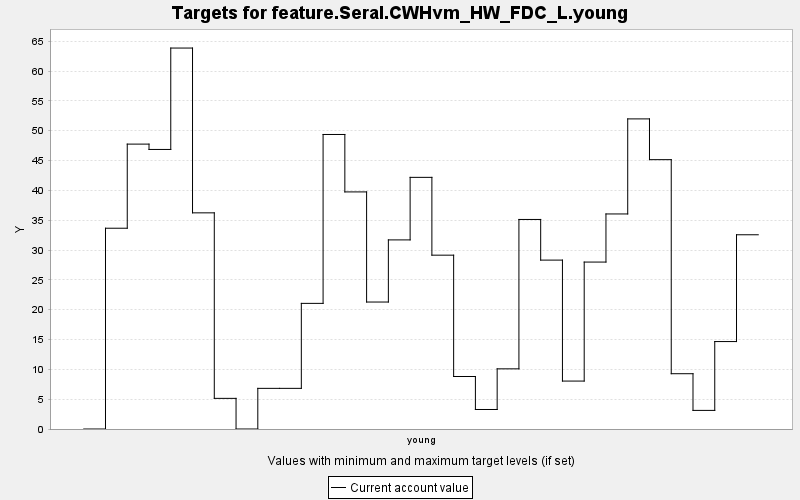

Data behind this chart, as committed beside it:
TARGET, PERIOD, YEAR, PERIODWIDTH, MINIMUM, MAXIMUM, MINWEIGHT, MAXWEIGHT, CURRENT, SUMMARY
feature.Seral.CWHvm_HW_FDC_L.young, 0, 0, 10.0, 0.0, 10000, 1.0, 1.0, 0.0, 0.0
feature.Seral.CWHvm_HW_FDC_L.young, 1, 10, 10.0, 0.0, 10000, 1.0, 1.0, 33.66, 0.0
feature.Seral.CWHvm_HW_FDC_L.young, 2, 20, 10.0, 0.0, 10000, 1.0, 1.0, 47.76, 0.0
feature.Seral.CWHvm_HW_FDC_L.young, 3, 30, 10.0, 0.0, 10000, 1.0, 1.0, 46.86, 0.0
feature.Seral.CWHvm_HW_FDC_L.young, 4, 40, 10.0, 0.0, 10000, 1.0, 1.0, 63.86, 0.0
feature.Seral.CWHvm_HW_FDC_L.young, 5, 50, 10.0, 0.0, 10000, 1.0, 1.0, 36.24, 0.0
feature.Seral.CWHvm_HW_FDC_L.young, 6, 60, 10.0, 0.0, 10000, 1.0, 1.0, 5.136, 0.0
feature.Seral.CWHvm_HW_FDC_L.young, 7, 70, 10.0, 0.0, 10000, 1.0, 1.0, 0.0, 0.0
feature.Seral.CWHvm_HW_FDC_L.young, 8, 80, 10.0, 0.0, 10000, 1.0, 1.0, 6.814, 0.0
feature.Seral.CWHvm_HW_FDC_L.young, 9, 90, 10.0, 0.0, 10000, 1.0, 1.0, 6.814, 0.0
feature.Seral.CWHvm_HW_FDC_L.young, 10, 100, 10.0, 0.0, 10000, 1.0, 1.0, 21.06, 0.0
feature.Seral.CWHvm_HW_FDC_L.young, 11, 110, 10.0, 0.0, 10000, 1.0, 1.0, 49.37, 0.0
feature.Seral.CWHvm_HW_FDC_L.young, 12, 120, 10.0, 0.0, 10000, 1.0, 1.0, 39.74, 0.0
feature.Seral.CWHvm_HW_FDC_L.young, 13, 130, 10.0, 0.0, 10000, 1.0, 1.0, 21.28, 0.0
feature.Seral.CWHvm_HW_FDC_L.young, 14, 140, 10.0, 0.0, 10000, 1.0, 1.0, 31.7, 0.0
feature.Seral.CWHvm_HW_FDC_L.young, 15, 150, 10.0, 0.0, 10000, 1.0, 1.0, 42.19, 0.0
feature.Seral.CWHvm_HW_FDC_L.young, 16, 160, 10.0, 0.0, 10000, 1.0, 1.0, 29.14, 0.0
feature.Seral.CWHvm_HW_FDC_L.young, 17, 170, 10.0, 0.0, 10000, 1.0, 1.0, 8.802, 0.0
feature.Seral.CWHvm_HW_FDC_L.young, 18, 180, 10.0, 0.0, 10000, 1.0, 1.0, 3.271, 0.0
feature.Seral.CWHvm_HW_FDC_L.young, 19, 190, 10.0, 0.0, 10000, 1.0, 1.0, 10.09, 0.0
feature.Seral.CWHvm_HW_FDC_L.young, 20, 200, 10.0, 0.0, 10000, 1.0, 1.0, 35.13, 0.0
feature.Seral.CWHvm_HW_FDC_L.young, 21, 210, 10.0, 0.0, 10000, 1.0, 1.0, 28.31, 0.0
feature.Seral.CWHvm_HW_FDC_L.young, 22, 220, 10.0, 0.0, 10000, 1.0, 1.0, 8.035, 0.0
feature.Seral.CWHvm_HW_FDC_L.young, 23, 230, 10.0, 0.0, 10000, 1.0, 1.0, 27.98, 0.0
feature.Seral.CWHvm_HW_FDC_L.young, 24, 240, 10.0, 0.0, 10000, 1.0, 1.0, 36.05, 0.0
feature.Seral.CWHvm_HW_FDC_L.young, 25, 250, 10.0, 0.0, 10000, 1.0, 1.0, 51.99, 0.0
feature.Seral.CWHvm_HW_FDC_L.young, 26, 260, 10.0, 0.0, 10000, 1.0, 1.0, 45.15, 0.0
feature.Seral.CWHvm_HW_FDC_L.young, 27, 270, 10.0, 0.0, 10000, 1.0, 1.0, 9.268, 0.0
feature.Seral.CWHvm_HW_FDC_L.young, 28, 280, 10.0, 0.0, 10000, 1.0, 1.0, 3.119, 0.0
feature.Seral.CWHvm_HW_FDC_L.young, 29, 290, 10.0, 0.0, 10000, 1.0, 1.0, 14.66, 0.0
feature.Seral.CWHvm_HW_FDC_L.young, 30, 300, 10.0, 0.0, 10000, 1.0, 1.0, 32.56, 0.0
